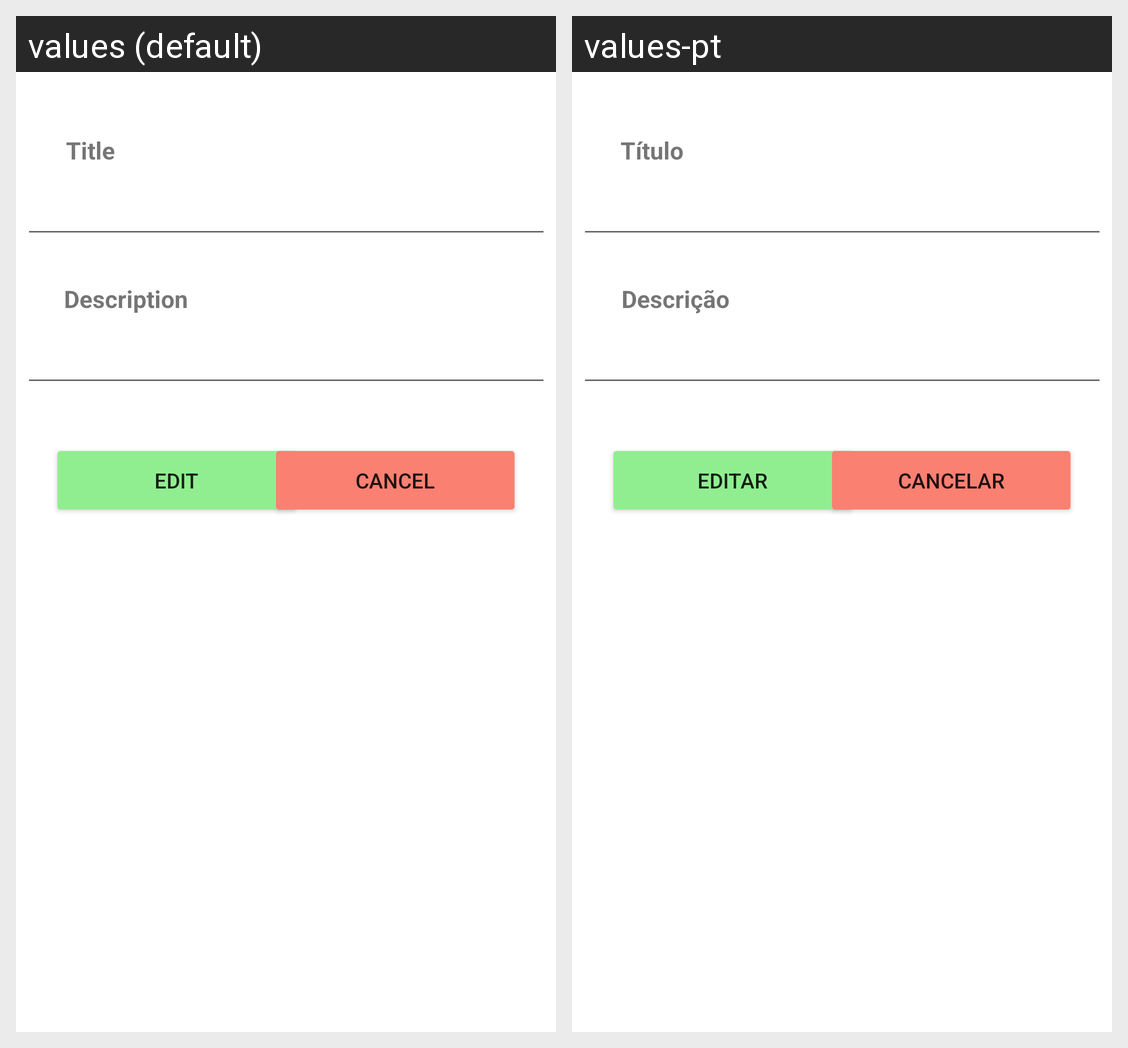

Translations of the strings shown on this Android screen, per locale in the grid:
Android screen res/layout/activity_edit_notas.xml rendered under 2 locales, left to right: values (default), values-pt. Device: Nexus 5 (rendered at 1080×1920; each locale shown at half size, 540×960, under a caption strip naming it); theme Theme.Tp1_CM.
Strings drawn on this screen, with the default value and each locale's value (text and hints the layout hard-codes, and strings that could not be matched under every locale, appear in the picture but are not listed):

description
  values: Description
  values-pt: Descrição

title_note
  values: Title
  values-pt: Título

update
  values: Edit
  values-pt: Editar

cancel
  values: Cancel
  values-pt: Cancelar
